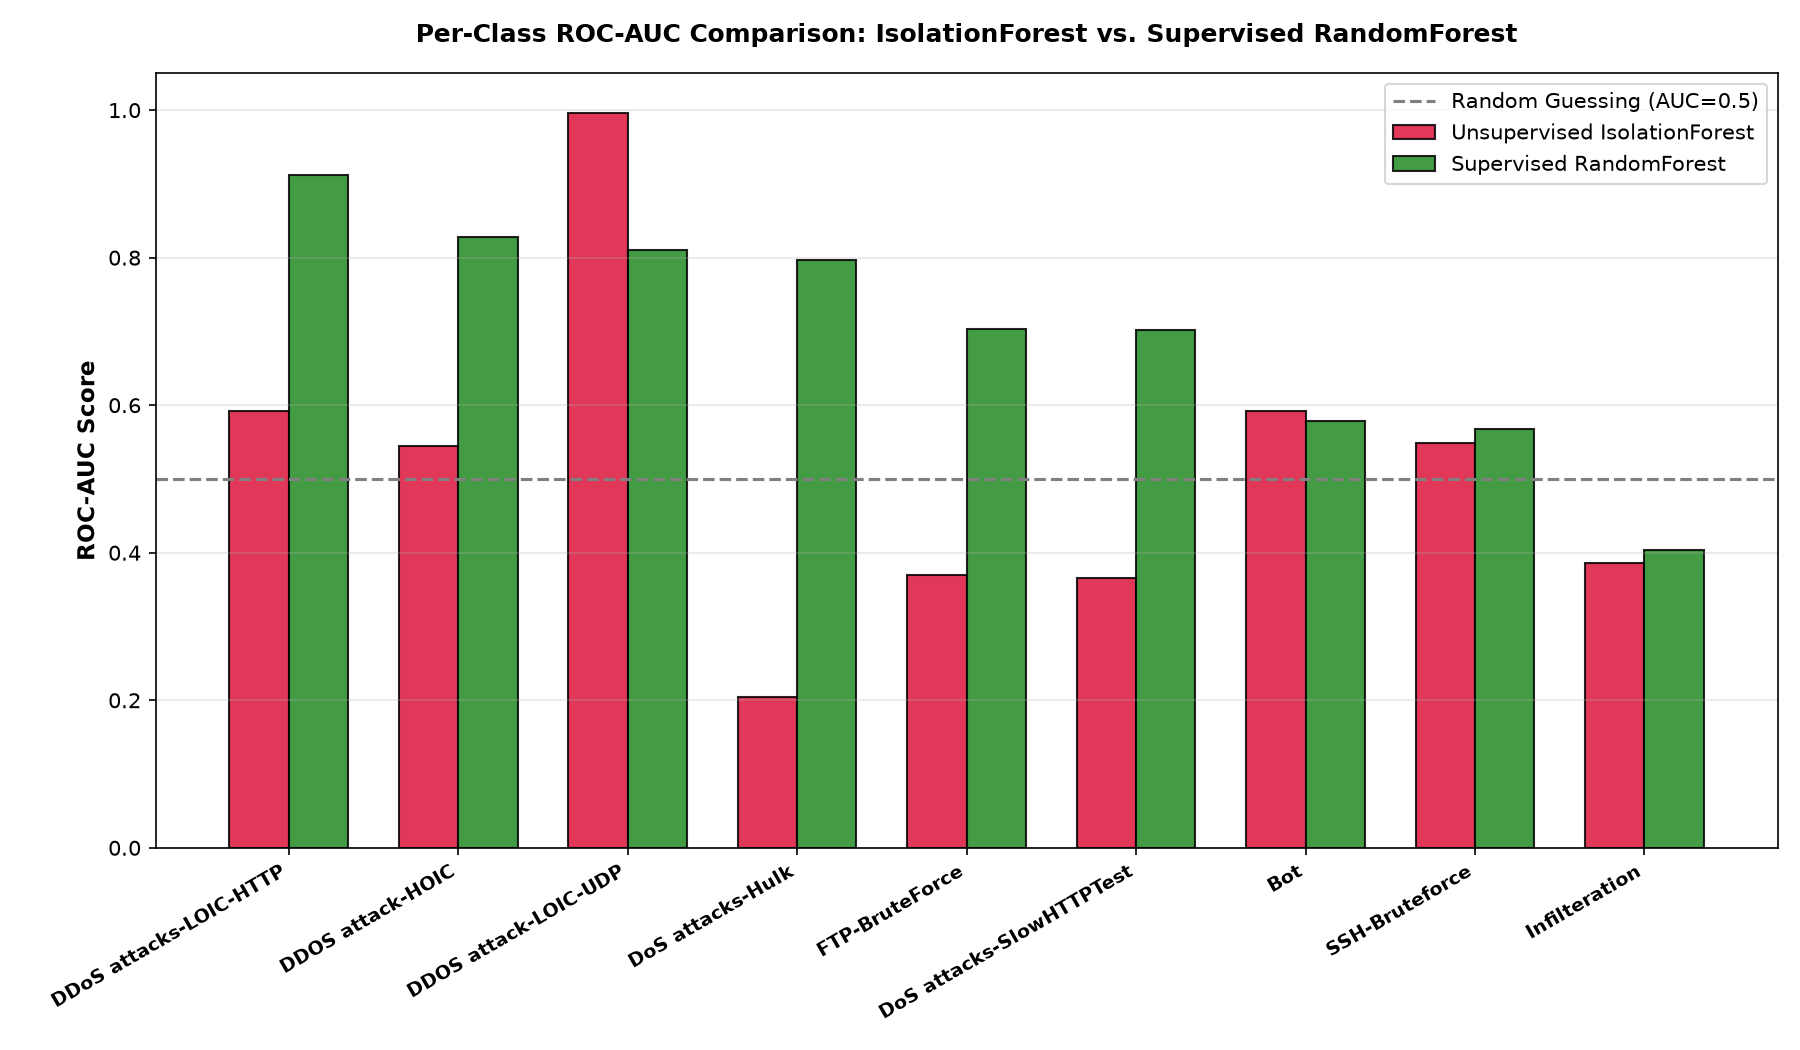

Values plotted in this chart, from the file beside it:
attack_class, sample_count, iforest_auc, rf_supervised_auc, iforest_recall_1pct, rf_recall_1pct, diagnosis
DDoS attacks-LOIC-HTTP, 575364, 0.5916, 0.9123, 0.13, 46.48, Case (b): Model Weakness (RF separates, …
DDOS attack-HOIC, 198861, 0.5448, 0.8276, 0.0, 0.02, Case (b): Model Weakness (RF separates, …
DDOS attack-LOIC-UDP, 1730, 0.9959, 0.8101, 98.9, 0.0, Both Separate Well
DoS attacks-Hulk, 145199, 0.2042, 0.7962, 0.0, 0.46, Case (b): Model Weakness (RF separates, …
FTP-BruteForce, 53, 0.3694, 0.7029, 0.0, 0.0, Mixed / Threshold Bottleneck
DoS attacks-SlowHTTPTest, 55, 0.3653, 0.7022, 0.0, 0.0, Mixed / Threshold Bottleneck
Bot, 144535, 0.5927, 0.5783, 0.04, 0.0, Case (a): Feature Deficient (Both Fail)
SSH-Bruteforce, 94048, 0.5483, 0.5672, 0.0, 0.0, Case (a): Feature Deficient (Both Fail)
Infilteration, 118483, 0.386, 0.4037, 1.58, 0.36, Case (a): Feature Deficient (Both Fail)
